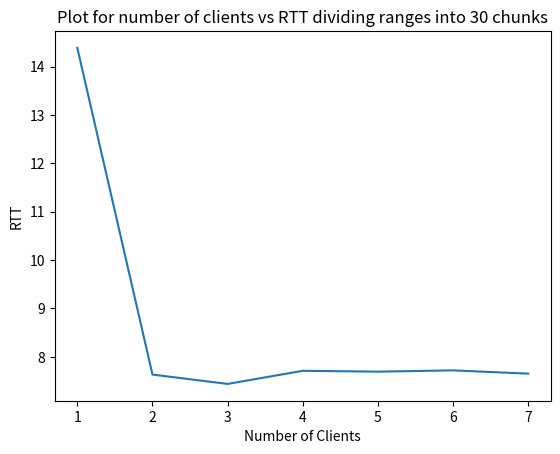

The matplotlib source for this figure: (Note: this script raises an exception after producing the figure.)
import matplotlib.pyplot as plt

n_clients = [1, 2, 3, 4, 5, 6, 7] #For zzzz 30
rtt_clients = [14.387215069000376, 7.632594697002787, 7.439556156001345, 7.710962321005354, 7.693395203001273, 7.7196952949962, 7.6518684690017835]

n_clients_2 = [1,2,3,4,5,6,7] #For zzzz 1000
rtt_clients_2 = [25.816721768998832, 12.802075258994591, 9.44431288499618, 8.124007355996582, 8.33381251100218, 8.025221555995813, 8.024173834994144]

n_chars = [1,2,3,4,5] #With 5 workers and 1000 divisions
rtt_clients_3 = [0.2867302400045446, 0.3088054959953297, 0.8833679849994951, 8.02906423099921, 456.1266496990065]

plt.plot(n_clients, rtt_clients)
plt.title('Plot for number of clients vs RTT dividing ranges into 30 chunks')
plt.xlabel('Number of Clients')
plt.ylabel('RTT')
plt.savefig('./images/rtt_1.png')
plt.close()

plt.plot(n_clients, rtt_clients_2)
plt.title('Plot for number of clients vs RTT dividing ranges into 1000 chunks')
plt.xlabel('Number of Clients')
plt.ylabel('RTT')
plt.savefig('./images/rtt_2.png')
plt.close()

plt.plot(n_chars, rtt_clients_3)
plt.title('Plot for number of characters vs RTT (1000 chunks)')
plt.xlabel('Number of Characters')
plt.ylabel('RTT')
plt.savefig('./images/rtt_3.png')
plt.close()